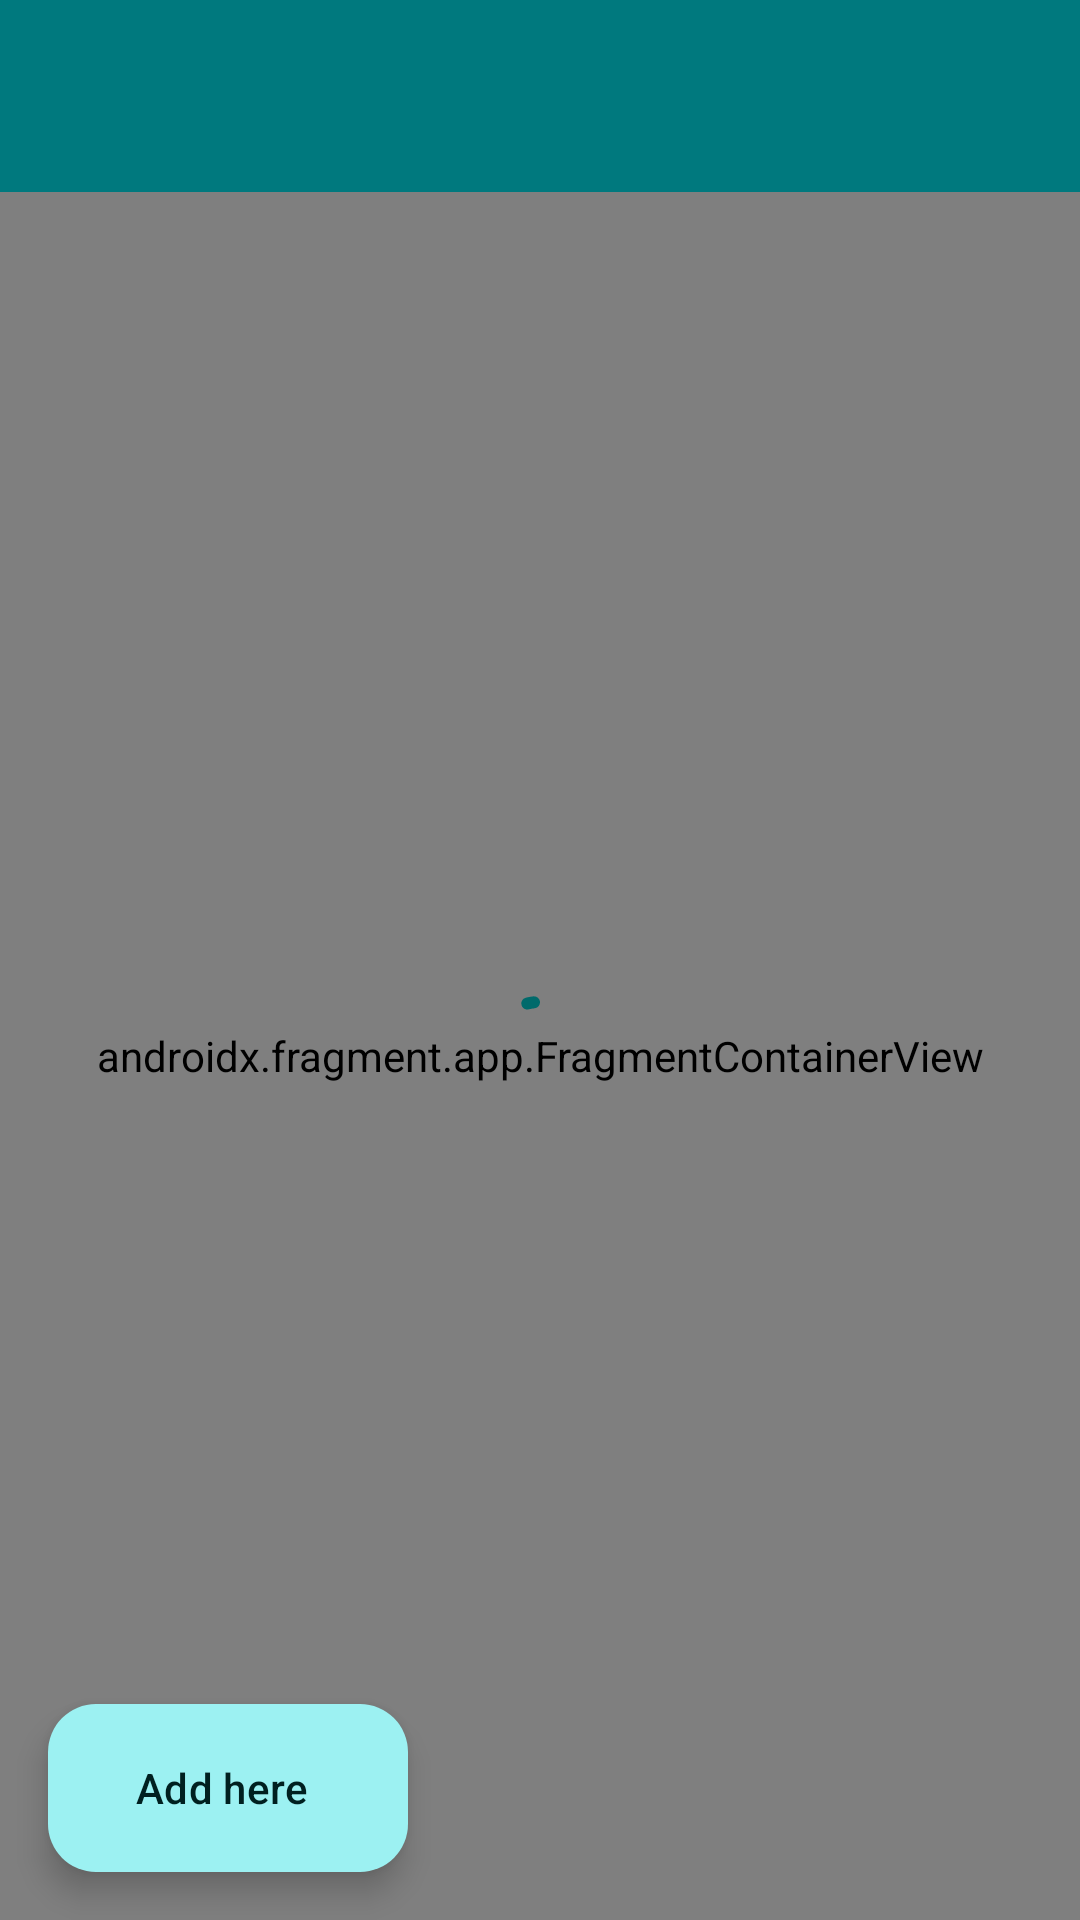

Write the Android layout XML for this screen, with the resource values it uses.
<!-- AndroidManifest.xml: application theme Theme.GetIt -->
<!-- res/layout/activity_provider_map.xml -->
<?xml version="1.0" encoding="utf-8"?>
<LinearLayout xmlns:android="http://schemas.android.com/apk/res/android"
    xmlns:app="http://schemas.android.com/apk/res-auto"
    android:id="@+id/root"
    android:layout_width="match_parent"
    android:layout_height="match_parent"
    android:orientation="vertical">

    <com.google.android.material.appbar.AppBarLayout
        style="@style/Widget.GetIt.AppBar"
        android:layout_width="match_parent"
        android:layout_height="wrap_content">

        <com.google.android.material.appbar.MaterialToolbar
            android:id="@+id/toolbar"
            style="@style/Widget.GetIt.Toolbar"
            android:layout_width="match_parent"
            android:layout_height="?attr/actionBarSize" />
    </com.google.android.material.appbar.AppBarLayout>

    <FrameLayout
        android:layout_width="match_parent"
        android:layout_height="0dp"
        android:layout_weight="1">

        <androidx.fragment.app.FragmentContainerView
            android:id="@+id/map"
            android:name="com.google.android.gms.maps.SupportMapFragment"
            android:layout_width="match_parent"
            android:layout_height="match_parent" />

        <com.google.android.material.progressindicator.CircularProgressIndicator
            android:id="@+id/progress"
            android:layout_width="wrap_content"
            android:layout_height="wrap_content"
            android:layout_gravity="center"
            android:indeterminate="true" />

        <TextView
            android:id="@+id/emptyMessage"
            android:layout_width="wrap_content"
            android:layout_height="wrap_content"
            android:layout_gravity="top|center_horizontal"
            android:layout_marginHorizontal="16dp"
            android:layout_marginTop="16dp"
            android:background="@drawable/bg_chip"
            android:gravity="center"
            android:paddingHorizontal="16dp"
            android:paddingVertical="8dp"
            android:textColor="?attr/colorOnSurface"
            android:visibility="gone" />

        <com.google.android.material.floatingactionbutton.ExtendedFloatingActionButton
            android:id="@+id/addProvider"
            android:layout_width="wrap_content"
            android:layout_height="wrap_content"
            android:layout_gravity="bottom|start"
            android:layout_margin="16dp"
            android:text="@string/add_here"
            app:icon="@drawable/ic_add" />
    </FrameLayout>
</LinearLayout>
<!-- resources referenced by this layout -->
<resources>
  <string name="add_here">Add here</string>
  <style name="Widget.GetIt.AppBar" parent="Widget.Material3.AppBarLayout">
          <item name="android:background">@color/appbar</item>
          <item name="android:fitsSystemWindows">true</item>
      </style>
  <style name="Widget.GetIt.Toolbar" parent="Widget.Material3.Toolbar">
          <item name="android:background">@color/appbar</item>
          <item name="titleTextColor">@color/on_appbar</item>
          <item name="subtitleTextColor">@color/on_appbar</item>
          <item name="navigationIconTint">@color/on_appbar</item>
          <item name="materialThemeOverlay">@style/ThemeOverlay.GetIt.Toolbar</item>
          <item name="popupTheme">@style/ThemeOverlay.Material3</item>
      </style>
  <color name="appbar">#00797E</color>
  <color name="on_appbar">#FFFFFF</color>
  <style name="ThemeOverlay.GetIt.Toolbar" parent="">
          <item name="colorControlNormal">@color/on_appbar</item>
      </style>
  <color name="md_primary">#006A6B</color>
  <color name="md_on_primary">#FFFFFF</color>
  <color name="md_primary_container">#9CF1F2</color>
  <color name="md_on_primary_container">#002020</color>
  <color name="md_inverse_primary">#80D4D6</color>
  <color name="md_secondary">#4A6363</color>
  <color name="md_on_secondary">#FFFFFF</color>
  <color name="md_secondary_container">#CCE8E7</color>
  <color name="md_on_secondary_container">#051F1F</color>
  <color name="md_tertiary">#B3501E</color>
  <color name="md_on_tertiary">#FFFFFF</color>
  <color name="md_tertiary_container">#FFDBCC</color>
  <color name="md_on_tertiary_container">#351000</color>
  <color name="md_error">#BA1A1A</color>
  <color name="md_on_error">#FFFFFF</color>
  <color name="md_error_container">#FFDAD6</color>
  <color name="md_on_error_container">#410002</color>
  <color name="md_background">#F4FBFA</color>
  <color name="md_on_background">#161D1D</color>
  <color name="md_surface">#F4FBFA</color>
  <color name="md_on_surface">#161D1D</color>
  <color name="md_surface_variant">#DAE5E4</color>
  <color name="md_on_surface_variant">#3F4948</color>
  <color name="md_outline">#6F7979</color>
  <color name="md_outline_variant">#BEC9C8</color>
  <color name="md_surface_container_lowest">#FFFFFF</color>
  <color name="md_surface_container_low">#EFF5F4</color>
  <color name="md_surface_container">#E9EFEE</color>
  <color name="md_surface_container_high">#E3E9E9</color>
  <color name="md_surface_container_highest">#DDE4E3</color>
  <color name="md_inverse_surface">#2B3231</color>
  <color name="md_inverse_on_surface">#ECF2F1</color>
</resources>
